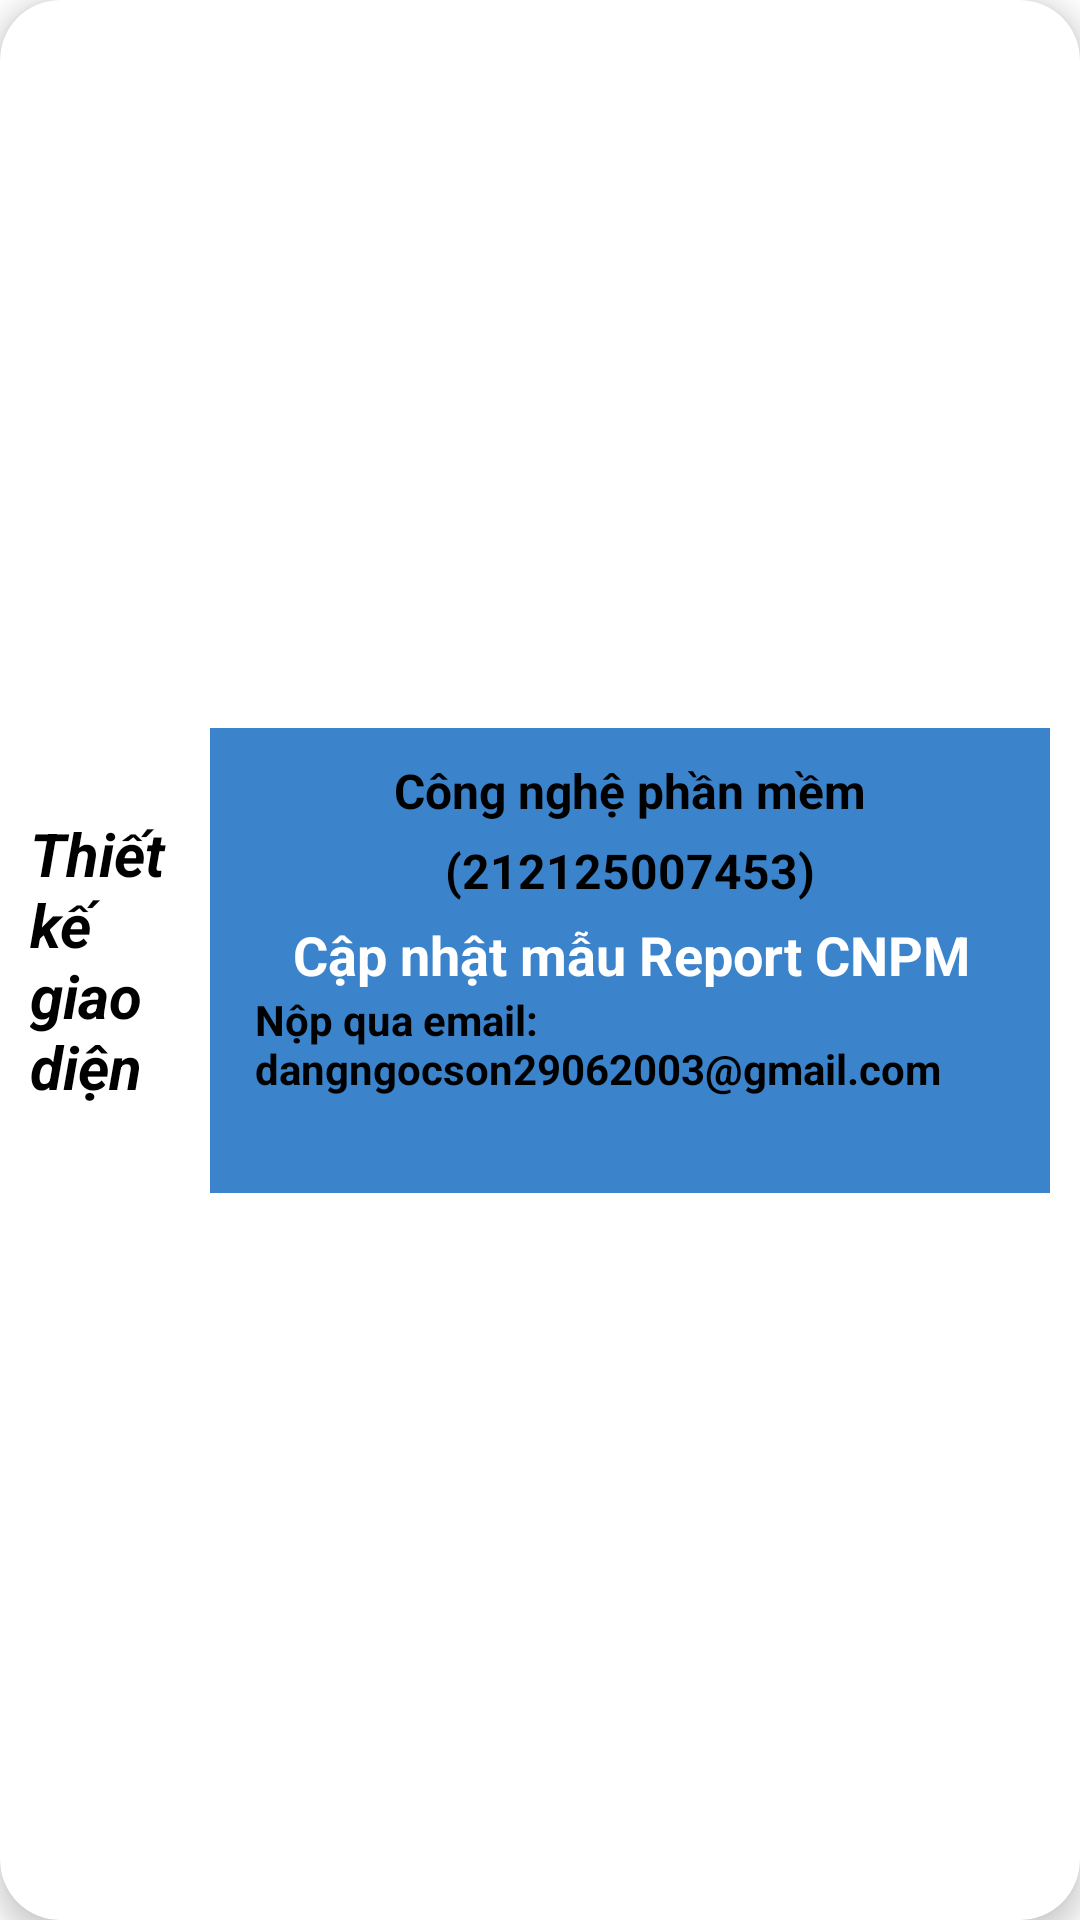

Layout XML and referenced resources for this Android screen:
<!-- AndroidManifest.xml: application theme Theme.Harvard -->
<!-- res/layout/layout_exercise.xml -->
<?xml version="1.0" encoding="utf-8"?>
<androidx.cardview.widget.CardView xmlns:android="http://schemas.android.com/apk/res/android"
    xmlns:app="http://schemas.android.com/apk/res-auto"
    xmlns:tools="http://schemas.android.com/tools"
    android:id="@+id/mainCard"
    android:layout_width="match_parent"
    android:layout_height="wrap_content"
    android:layout_marginBottom="5dp"
    android:orientation="vertical"
    app:cardCornerRadius="20dp"
    app:cardElevation="5dp">

    <androidx.constraintlayout.widget.ConstraintLayout
        android:id="@+id/mainLayout"
        android:layout_width="match_parent"
        android:layout_height="match_parent">

        <LinearLayout
            android:id="@+id/linearLayout3"
            android:layout_width="match_parent"
            android:layout_height="155dp"
            android:layout_marginVertical="8dp"
            android:layout_marginStart="70dp"
            android:layout_marginEnd="10dp"
            android:background="#3B84CC"
            android:orientation="vertical"
            app:layout_constraintBottom_toBottomOf="parent"
            app:layout_constraintEnd_toEndOf="parent"
            app:layout_constraintStart_toStartOf="parent"
            app:layout_constraintTop_toTopOf="parent">

            <androidx.constraintlayout.widget.ConstraintLayout
                android:layout_width="match_parent"
                android:layout_height="match_parent"
                android:layout_marginTop="10dp">

                <TextView
                    android:id="@+id/txtSubjectName"
                    android:layout_width="wrap_content"
                    android:layout_height="wrap_content"
                    android:text="Công nghệ phần mềm"
                    android:textColor="@color/black"
                    android:textSize="16dp"
                    android:textStyle="bold"
                    android:gravity="center"
                    app:layout_constraintEnd_toEndOf="parent"
                    app:layout_constraintStart_toStartOf="parent"
                    app:layout_constraintTop_toTopOf="parent" />

                <TextView
                    android:id="@+id/txtClassID"
                    android:layout_width="wrap_content"
                    android:layout_height="wrap_content"
                    android:text="(212125007453)"
                    android:textColor="@color/black"
                    android:textSize="16dp"
                    android:textAlignment="center"
                    android:layout_marginTop="5dp"
                    android:textStyle="bold"
                    app:layout_constraintStart_toStartOf="parent"
                    app:layout_constraintEnd_toEndOf="parent"
                    app:layout_constraintTop_toBottomOf="@id/txtSubjectName" />
                <TextView
                    android:id="@+id/txtTittle"
                    android:layout_width="300dp"
                    android:layout_height="wrap_content"
                    android:text="Cập nhật mẫu Report CNPM"
                    android:textColor="@color/white"
                    android:textSize="18dp"
                    android:gravity="center"
                    android:layout_marginTop="5dp"
                    android:textStyle="bold"
                    app:layout_constraintStart_toStartOf="parent"
                    app:layout_constraintEnd_toEndOf="parent"
                    app:layout_constraintTop_toBottomOf="@id/txtClassID" />

                <TextView
                    android:id="@+id/txtContent"
                    android:layout_width="250dp"
                    android:layout_height="wrap_content"
                    android:gravity="left"
                    android:text="Nộp qua email: dangngocson29062003@gmail.com"
                    android:textColor="@color/black"
                    android:textSize="14dp"
                    android:textStyle="bold"
                    app:layout_constraintEnd_toEndOf="parent"
                    app:layout_constraintStart_toStartOf="parent"
                    app:layout_constraintTop_toBottomOf="@+id/txtTittle" />

            </androidx.constraintlayout.widget.ConstraintLayout>
        </LinearLayout>

        <TextView
            android:id="@+id/tittleCard"
            android:layout_width="60dp"
            android:layout_height="wrap_content"
            android:gravity="left"
            android:text="Thiết kế giao diện"
            android:textColor="@color/black"
            android:textSize="20dp"
            android:textStyle="bold|italic"
            app:layout_constraintBottom_toBottomOf="parent"
            app:layout_constraintEnd_toStartOf="@+id/linearLayout3"
            app:layout_constraintHorizontal_bias="1.0"
            app:layout_constraintStart_toStartOf="parent"
            app:layout_constraintTop_toTopOf="parent" />
    </androidx.constraintlayout.widget.ConstraintLayout>

</androidx.cardview.widget.CardView>
<!-- resources referenced by this layout -->
<resources>
  <color name="black">#FF000000</color>
  <color name="white">#FFFFFFFF</color>
  <style name="Theme.Harvard" parent="Theme.MaterialComponents.DayNight.NoActionBar">
          
          <item name="colorPrimary">@color/purple_500</item>
          <item name="colorPrimaryVariant">@color/purple_700</item>
          <item name="colorOnPrimary">@color/white</item>
          
          <item name="colorSecondary">@color/teal_200</item>
          <item name="colorSecondaryVariant">@color/teal_700</item>
          <item name="colorOnSecondary">@color/black</item>
          
          <item name="android:statusBarColor">?attr/colorPrimaryVariant</item>
          
      </style>
  <color name="purple_500">#FF6200EE</color>
  <color name="purple_700">#FF3700B3</color>
  <color name="teal_200">#FF03DAC5</color>
  <color name="teal_700">#FF018786</color>
</resources>
